Image classification data set "classification" (vin-br/echo on GitHub). Class labels (3): meningioma tumor, no tumor, pituitary tumor.

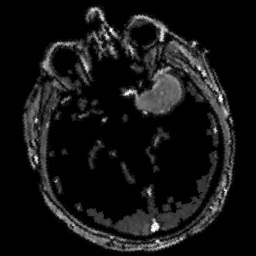
Label: meningioma tumor

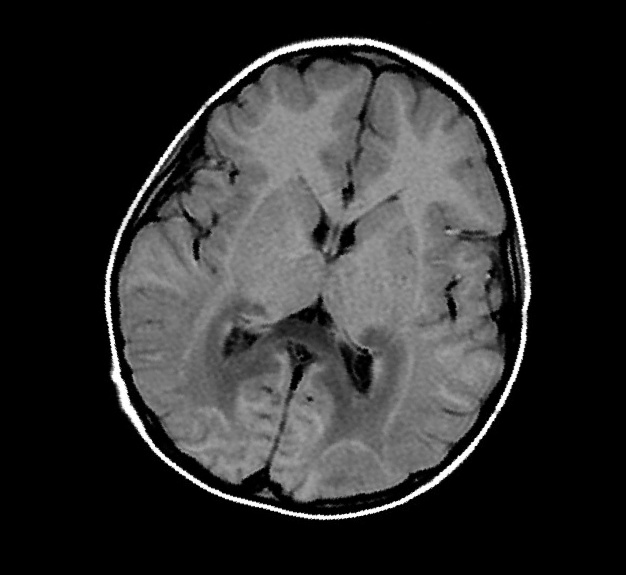
Label: no tumor

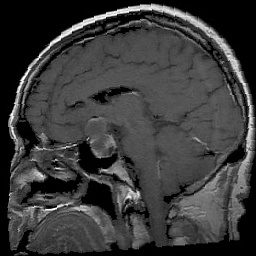
Label: pituitary tumor

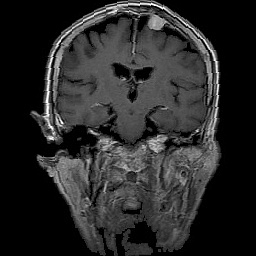
Label: meningioma tumor

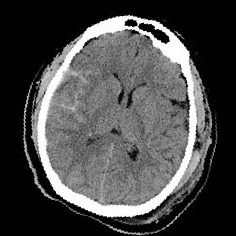
Label: no tumor

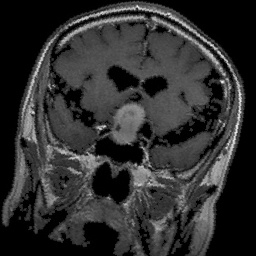
Label: pituitary tumor
